Run: headless pygame with SDL's dummy video driver; simulated clock (each Clock.tick advances the game by its frame time, no real sleeping); random seed 0; keys injected as events and as key.get_pressed() state; no mouse input.
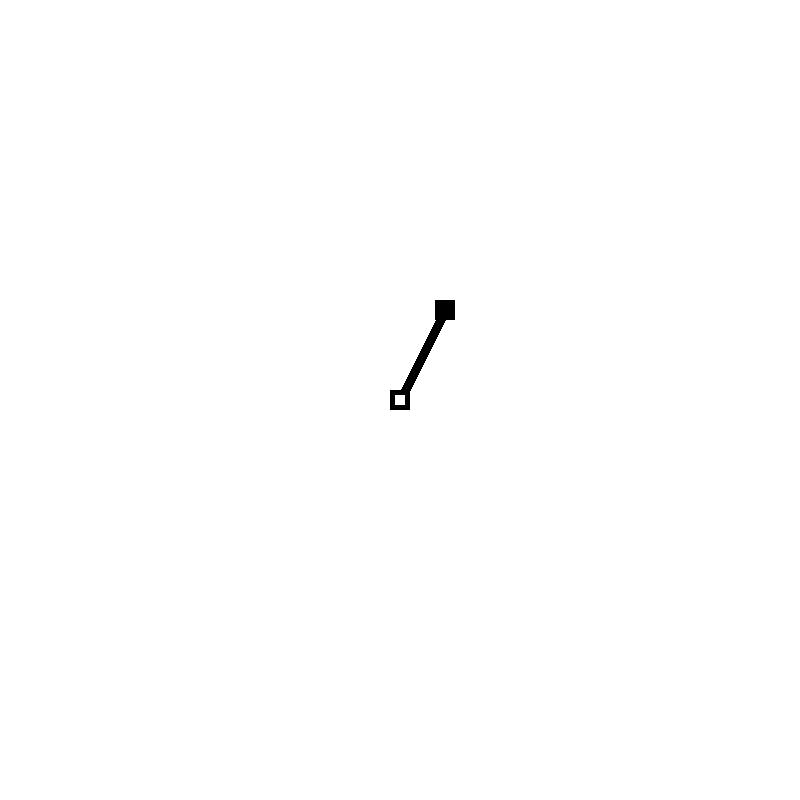
Frame 1 of 4 · flips 1–60 · no input
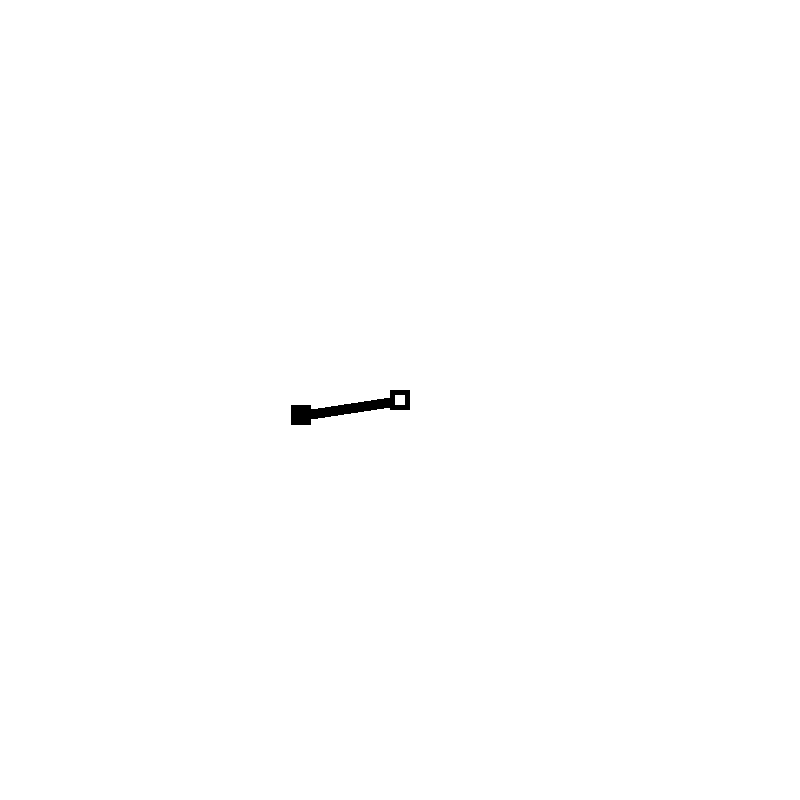
Frame 2 of 4 · flips 61–180 · tapped SPACE, RETURN · held RIGHT (→), D
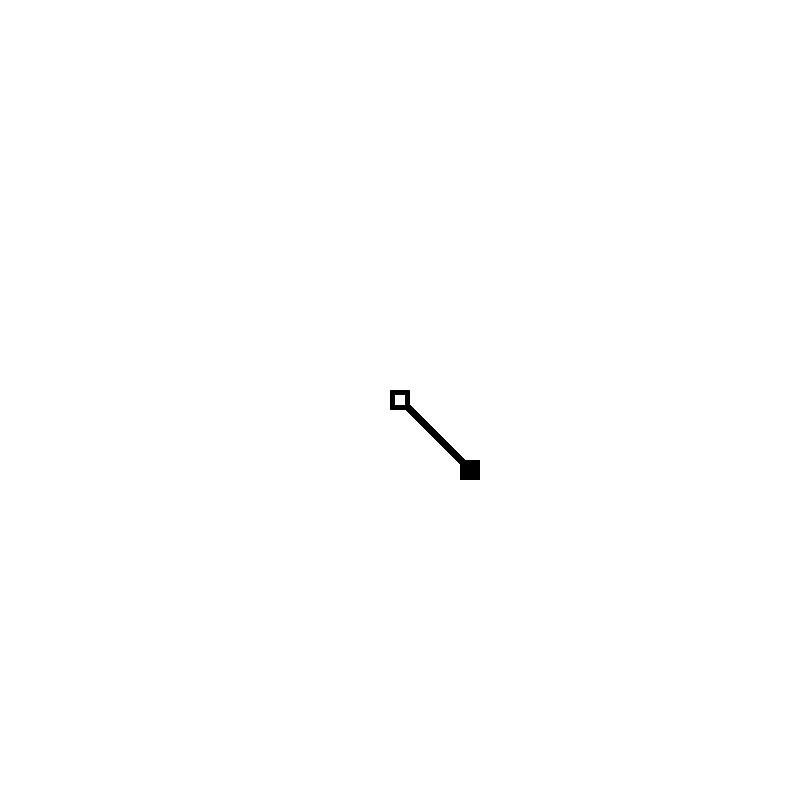
Frame 3 of 4 · flips 181–300 · held DOWN (↓), S
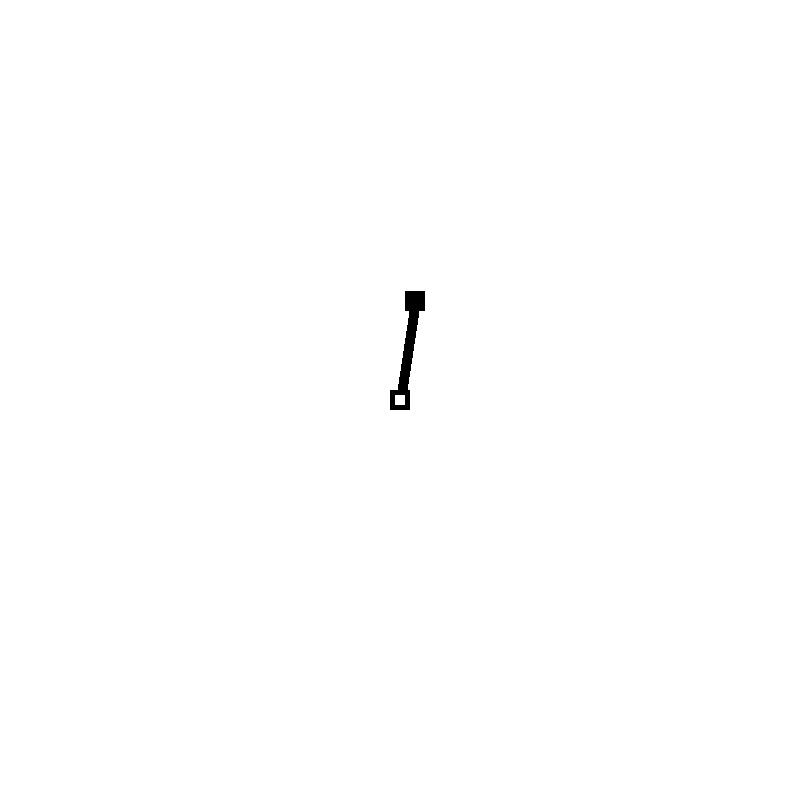
Frame 4 of 4 · flips 301–420 · held LEFT (←), A, UP (↑), W

The pygame program that drew these frames:

import pygame, sys, time, math
from pygame.constants import K_ESCAPE, K_SPACE, K_LSHIFT
pygame.init()

size = width, height =  800, 800
grid_size = 7
grid_unit_size = int(width/grid_size)
cycle_time = 0.025

screen = pygame.display.set_mode(size)

def is_in_bounds(x, y):
    if x > width or x < 0 or y> height or y<0:
        return False
    return True

def line (angle, length, x, y, thickness):
    pygame.draw.line(screen, (0, 0, 0), (x,y), (x+length*math.cos(math.radians(angle)),y-length*math.sin(math.radians(angle))), thickness)

#rigid - Only can have 1 leg
class Rigid_Player:
    def __init__ (self, starting_x, starting_y, length):
        self.starting_x, self.starting_y = starting_x, starting_y
        self.length = length
        self.static = self.b1 = Block(self.starting_x, self.starting_y)
        self.moving = self.b2 = Block(self.starting_x, self.starting_y)
        self.connecter = Line(self.starting_x, self.starting_y, starting_theta, thickness, self.length)
        self.direction = 1
        self.move_delay = 0.25
        self.last_pivot = 0
        self.rotate_speed = starting_rotate_speed
    def rotate (self):
        keys = pygame.key.get_pressed()
        now = time.time()
        if keys[K_LSHIFT]: sprint_factor = 2
        else: sprint_factor = 1
        if keys[K_SPACE] and now- self.last_pivot > self.move_delay:
            self.last_pivot = self.pivot()
                
        else:
            self.rotate_speed += rotate_acceleration
            move_valid = self.connecter.rotate(self.rotate_speed, self.direction, sprint_factor)
            if move_valid == False: self.direction *= -1
            self.moving.move(self.connecter.x2, self.connecter.y2)
            self.static.move(self.connecter.x1, self.connecter.y1)
    def pivot(self):
        print("pivot")
        self.rotate_speed = starting_rotate_speed
        self.direction *= -1
        new_static = self.moving
        self.moving = self.static
        self.static = new_static
        new_x1, new_y1 = self.connecter.x2, self.connecter.y2
        self.connecter.x2, self.connecter.y2 = self.connecter.x1, self.connecter.y1
        self.connecter.x1, self.connecter.y1 = new_x1, new_y1

        
        self.connecter.angle -=180
        return(time.time())

    def draw(self):
        self.connecter.draw()
        self.static.draw(True)
        self.moving.draw(False)
        


#flexible - can have as many legs as possible
class Flexible_Player:
    pass


class Line:
    def __init__(self, x, y, angle, thickness, length):
        self.x1, self.y1, self.angle, self.thickness, self.length = x, y, angle, thickness, length
        self.x2, self.y2 = self.x1, self.y1
    def rotate(self, rotate_speed, direction, sprint_factor):
        self.angle += rotate_speed*direction*sprint_factor
        self.new_x2, self.new_y2 = self.x1+self.length*math.cos(math.radians(self.angle)),self.y1-self.length*math.sin(math.radians(self.angle))
        if is_in_bounds(self.new_x2, self.new_y2):
            self.x2, self.y2 = self.new_x2, self.new_y2
            return True #move is valid
        else: return False #must pivot!
    def draw(self):
        pygame.draw.line(screen, (0, 0, 0), (self.x1, self.y1), (self.x2, self.y2), thickness)

class Block:
    def __init__(self, x, y):
        self.x, self.y = x, y
        self.thickness = thickness
        self.static = False
    def move(self, x, y):
        self.x, self.y = x, y
    def draw(self, is_static):
        pygame.draw.rect(screen, (0, 0, 0), pygame.Rect(self.x-self.thickness, self.y-self.thickness, self.thickness*2, self.thickness*2))
        if is_static == True:
            pygame.draw.rect(screen, (255, 255, 255), pygame.Rect(self.x-self.thickness/2, self.y-self.thickness/2, self.thickness, self.thickness))


starting_theta = 360
starting_rotate_speed = 4
rotate_acceleration = 0.1
thickness = 10

player1 = Rigid_Player(400, 400, 100)

player2 = Flexible_Player()

# destination = Block(400, 400)
# start = Block(400, 400)
# line_ = Line(400, 400, starting_theta, thickness, 100)

starting_rotate_speed
theta = starting_theta
while 1:
    now = time.time()
    screen.fill((255, 255, 255))
    keys=pygame.key.get_pressed()
    if keys[K_ESCAPE]:
        quit()
    for event in pygame.event.get():
        if event.type == pygame.QUIT: sys.exit()
    
    # line_.rotate(rotate_speed)
    # start.move(line_.x2, line_.y2)
    # destination.move(line_.x1, line_.x1)

    player1.rotate()
    player1.draw()

    # line_.draw()
    # start.draw()
    # destination.draw()
    #line(theta, 100, 400, 400, thickness)
  
    
    pygame.display.flip()
    elapsed = time.time()-now
    if elapsed < cycle_time:
        time.sleep(cycle_time-elapsed)
